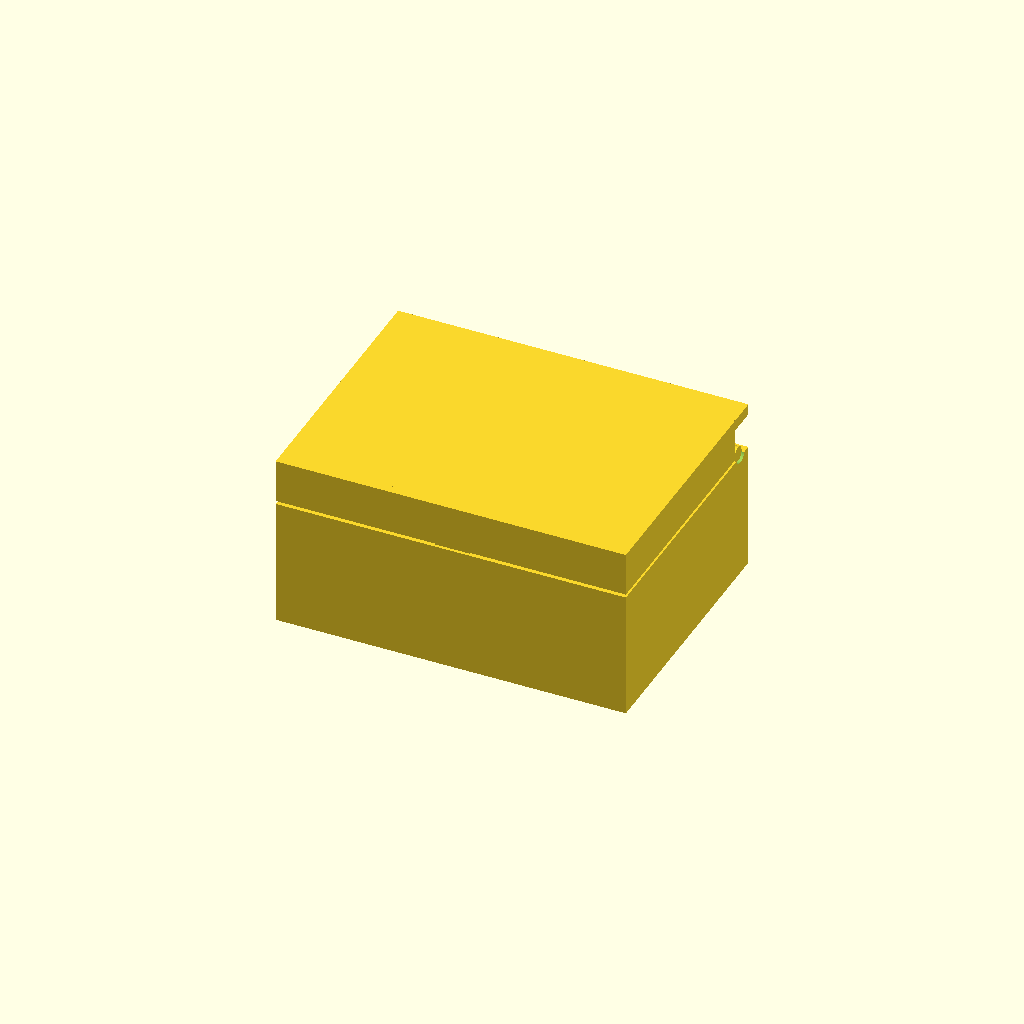
Cell 1: the model at its default parameters.
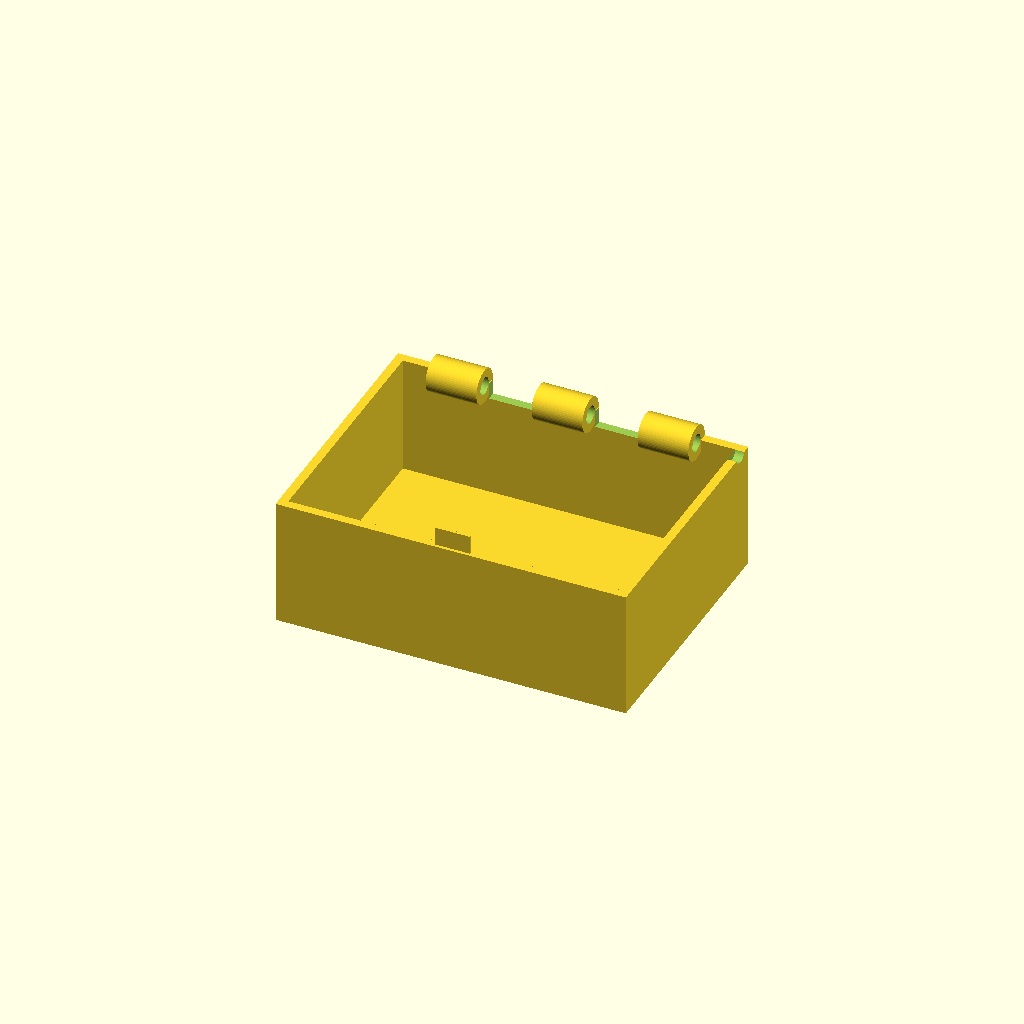
Cell 2: the same model with part = "base".
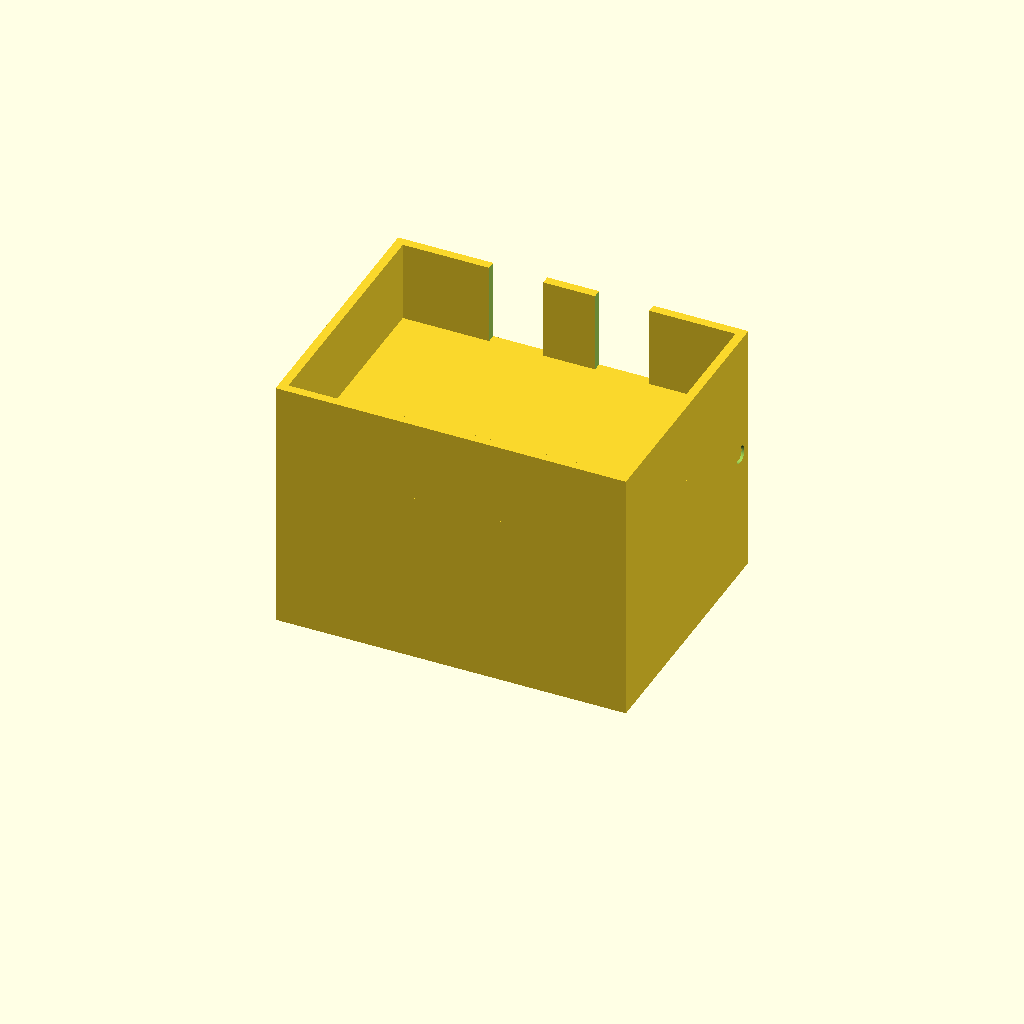
Cell 3: the same model with H_base_top = 58.5.
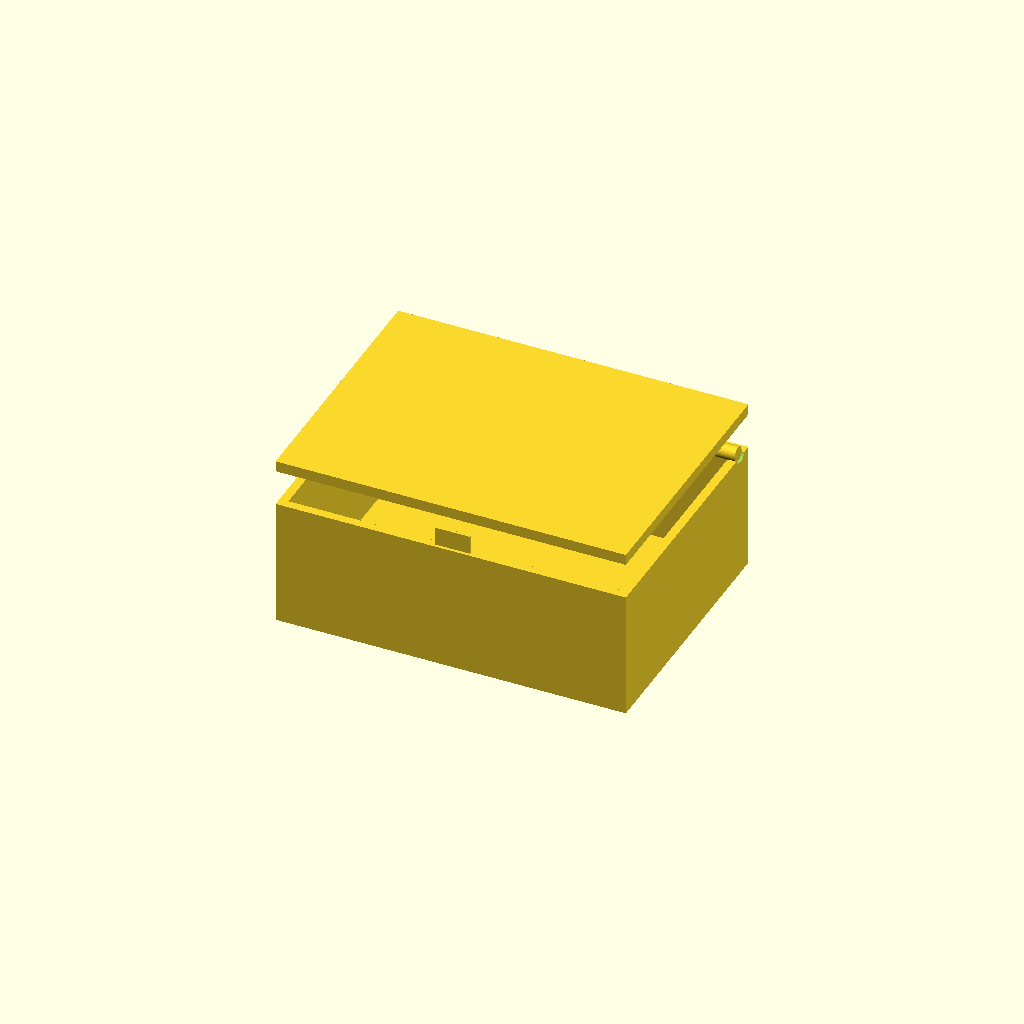
Cell 4: H_lid_bot = 60 (everything else at default).
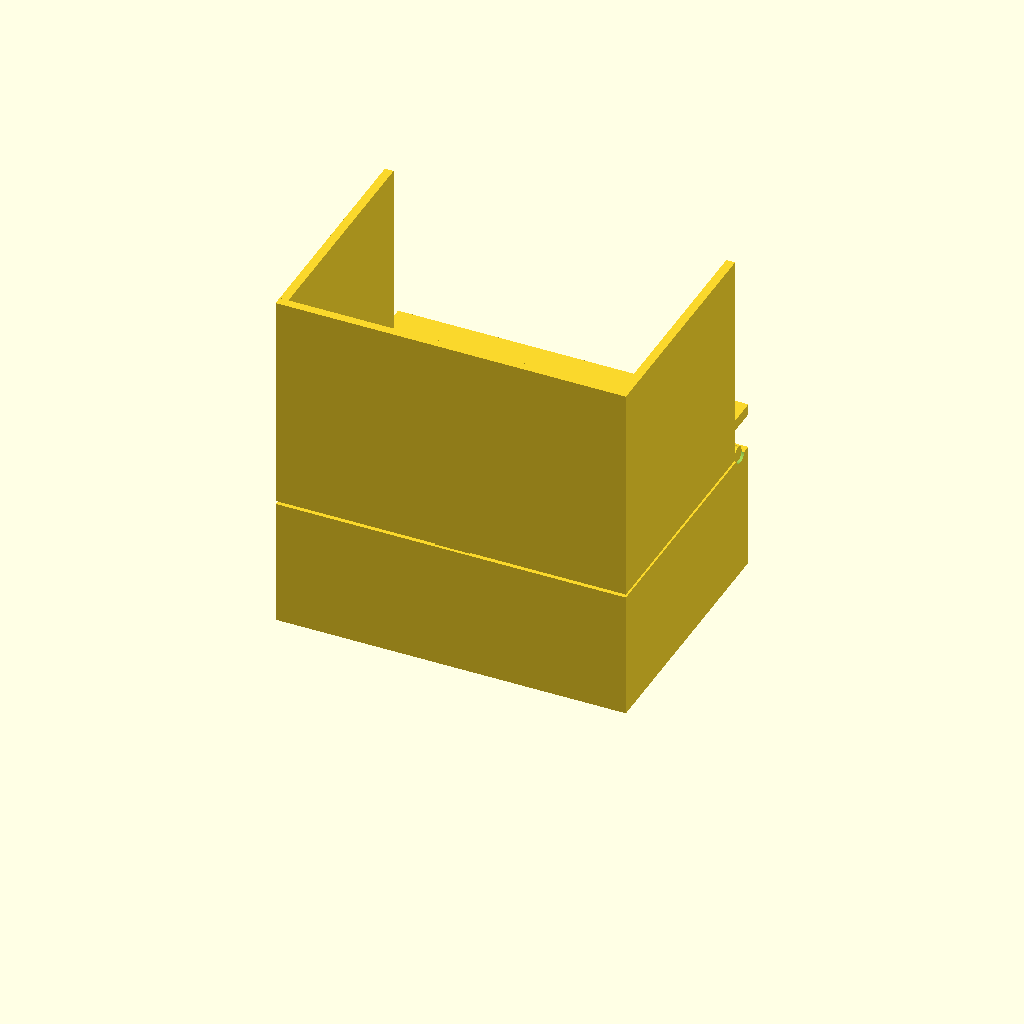
Cell 5 — H_total set to 80, the other parameters unchanged.
One fixed orthographic camera (rotation 55°, 0°, 25°; colour scheme Cornfield) for every cell.
OpenSCAD source file results/bench/hinge_box/20261031T152819Z/verify/047b833f5aa67745/src/model.scad:
// Box with print-in-place hinge - PLA, 0.4mm nozzle, Bambu A1.
// Closed box 80x60x40. Print orientation = closed position, +Z up, bed at z=0.
part = "assembly"; // [assembly, base, lid, pin]
cadverify_only = "";

W = 80; D = 60;
H_base_top = 29.25;   // base rim top (0.75 vertical clearance to lid)
H_lid_bot = 30.0;     // lid rim bottom
H_total = 40.0;
T_wall = 2.0;
T_bot = 2.0;
T_top = 2.5;
Top_bot = 37.5;

Ax_y = 56; Ax_z = 29.8;      // hinge axis
Pin_r = 1.7; Hole_r = 2.0;   // 0.3 radial clearance
Knu_r = 4.0;
Knu_bot = 25.8; Knu_top = 33.8;
K0x0=10; K0x1=21.6;
K1x0=22.1; K1x1=33.7;
K2x0=34.2; K2x1=45.8;
K3x0=46.3; K3x1=57.9;
K4x0=58.4; K4x1=70;
Pin_x0 = 11.5; Pin_x1 = 79.5;

// catch: tab on base front wall, pocket in lid front wall
Tab_x0=36; Tab_x1=44; Tab_y0=0.7; Tab_y1=1.3; Tab_z0=29.25; Tab_z1=33.5;
Notch_x0=35.5; Notch_x1=44.5; Notch_y0=0.35; Notch_y1=1.65; Notch_z1=34.4;

$fn = 64;

module instance(name, part, unit = 1) {
    echo(cadverify_instance = [name, part, unit]);
    if (cadverify_only == "" || cadverify_only == name) children();
}
module knuckle_x(x0, x1) {
    translate([x0, Ax_y, Ax_z]) rotate([0,90,0]) cylinder(h=x1-x0, r=Knu_r);
}
module hole_x(x0, x1) {
    translate([x0, Ax_y, Ax_z]) rotate([0,90,0]) cylinder(h=x1-x0, r=Hole_r);
}

module base() {
    difference() {
        union() {
            cube([W, D, T_bot]);                                  // bottom
            cube([W, T_wall, H_base_top]);                        // front wall
            translate([0,0,0]) cube([T_wall, D, H_base_top]);      // left wall
            translate([W-T_wall,0,0]) cube([T_wall, D, H_base_top]); // right wall
            translate([0,D-T_wall,0]) cube([W, T_wall, H_base_top]); // rear wall
            knuckle_x(K0x0,K0x1);                                  // base knuckles
            knuckle_x(K2x0,K2x1);
            knuckle_x(K4x0,K4x1);
            // catch tab
            translate([Tab_x0, Tab_y0, Tab_z0])
                cube([Tab_x1-Tab_x0, Tab_y1-Tab_y0, Tab_z1-Tab_z0]);
        }
        // lid-knuckle notches in rear wall, open at top
        translate([K1x0-0.4, D-T_wall-0.1, Knu_bot-0.3])
            cube([(K1x1+0.4)-(K1x0-0.4), T_wall+0.2, H_base_top-(Knu_bot-0.3)+0.1]);
        translate([K3x0-0.4, D-T_wall-0.1, Knu_bot-0.3])
            cube([(K3x1+0.4)-(K3x0-0.4), T_wall+0.2, H_base_top-(Knu_bot-0.3)+0.1]);
        // hinge bores (blind in K0/K4 ends, through in K2)
        hole_x(11, K0x1+0.1);
        hole_x(K2x0-0.1, K2x1+0.1);
        hole_x(K4x0-0.1, K4x1+0.1);
        // pin entry through right wall
        hole_x(78, 80.1);
    }
}

module lid() {
    difference() {
        union() {
            translate([0,0,Top_bot]) cube([W, D, T_top]);          // top plate
            translate([0,0,H_lid_bot]) cube([W, T_wall, H_total-H_lid_bot]); // front rim
            translate([0,0,H_lid_bot]) cube([T_wall, 53.5, H_total-H_lid_bot]); // side rims
            translate([W-T_wall,0,H_lid_bot]) cube([T_wall, 53.5, H_total-H_lid_bot]);
            knuckle_x(K1x0,K1x1);                                  // lid knuckles
            knuckle_x(K3x0,K3x1);
            // straps tying lid knuckles to lid body
            translate([K1x0, 53.5, 32.5]) cube([K1x1-K1x0, 3.5, 5.5]);
            translate([K3x0, 53.5, 32.5]) cube([K3x1-K3x0, 3.5, 5.5]);
        }
        hole_x(K1x0-0.1, K1x1+0.1);
        hole_x(K3x0-0.1, K3x1+0.1);
        // catch pocket, open at bottom
        translate([Notch_x0, Notch_y0, H_lid_bot-0.1])
            cube([Notch_x1-Notch_x0, Notch_y1-Notch_y0, Notch_z1-(H_lid_bot-0.1)]);
    }
}

module pin() {
    translate([Pin_x0, Ax_y, Ax_z]) rotate([0,90,0]) cylinder(h=Pin_x1-Pin_x0, r=Pin_r);
}

module assembly() {
    instance("base_inst", "base") base();
    instance("lid_inst", "lid") lid();
    instance("pin_inst", "pin") pin();
}

if (part == "base") {
    echo(cadverify_spec = [
        ["bounds", [[0, 0, 0], [80, 60, 33.8]]],
        ["bodies", 1],
        ["through_holes", 2],
        ["support_faces", [["bed", "-z", 4000]]],
        ["overhangs_allowed", [
            ["hinge", [[9, 51, 25], [71, 61, 35]]],
            ["pin_entry", [[77, 53, 27], [81, 59, 33]]]
        ]],
        ["copies", 1],
        ["details", [
            ["front_wall", "material", [[0, 0, 2], [34, 2, 29.25]], 0.9],
            ["cavity", "void", [[2, 2, 2], [78, 55, 25.0]], 0.9],
            ["knuckles", "material", [[10, 52, 25.8], [70, 60, 33.8]], 0.25],
            ["wall_thick", "thickness", [-1, 30, 15], [1, 0, 0], 2],
            ["bottom_thick", "thickness", [40, 30, -1], [0, 0, 1], 2],
            ["hole_K2", "hole", [33.0, 56, 29.8], [1, 0, 0], [[0, 4.0], [10, 4.0]]],
            ["catch_tab", "material", [[36, 0.7, 29.25], [44, 1.3, 33.5]], 0.8],
            ["view_hinge", "view", [[10, 52, 25.8], [70, 60, 33.8]]]
        ]]
    ]);
    base();
} else if (part == "lid") {
    echo(cadverify_spec = [
        ["bounds", [[0, 0, 25.8], [80, 60, 40.0]]],
        ["bodies", 1],
        ["through_holes", 2],
        ["overhangs_allowed", [
            ["hinge", [[9.5, 52, 25.5], [70.5, 60, 34]]],
            ["top_bridge", [[0, 0, 37], [80, 60, 38]]],
            ["rim_bridge", [[0, 0, 29.7], [80, 54, 30.3]]],
            ["catch", [[35, 0, 32.5], [45, 2, 35]]]
        ]],
        ["copies", 1],
        ["details", [
            ["top_plate", "material", [[0, 0, 37.5], [30, 60, 40.0]], 0.9],
            ["cavity", "void", [[2, 2, 30.5], [78, 53, 37.5]], 0.9],
            ["knuckles", "material", [[22.1, 52, 25.8], [57.9, 60, 33.8]], 0.25],
            ["wall_thick", "thickness", [-1, 30, 35], [1, 0, 0], 2],
            ["top_thick", "thickness", [40, 30, 41], [0, 0, -1], 2.5],
            ["hole_K1", "hole", [21.0, 56, 29.8], [1, 0, 0], [[0, 4.0], [10, 4.0]]],
            ["catch_pocket", "void", [[35.5, 0.35, 29.9], [44.5, 1.65, 34.4]], 0.9],
            ["view_hinge", "view", [[22, 52, 25.8], [58, 60, 34.5]]],
            ["view_catch", "view", [[35, 0, 29.5], [45, 2, 35]]]
        ]]
    ]);
    lid();
} else if (part == "pin") {
    echo(cadverify_spec = [
        ["bounds", [[11.5, 54.3, 28.1], [79.5, 57.7, 31.5]]],
        ["bodies", 1],
        ["through_holes", 0],
        ["overhangs_allowed", [
            ["pin underside", [[11.5, 54, 27.8], [79.5, 58, 29.8]]]
        ]],
        ["copies", 1],
        ["details", [
            ["shaft", "material", [[20, 54.5, 28.3], [60, 57.5, 31.3]], 0.7],
            ["diameter", "thickness", [40, 56, 32.5], [0, 0, -1], 3.4],
            ["view_end", "view", [[76, 54, 28.1], [79.5, 58, 31.5]]]
        ]]
    ]);
    pin();
} else {
    echo(cadverify_spec = [
        ["bounds", [[0, 0, 0], [80, 60, 40.0]]],
        ["support_faces", [["bed", "-z", 4000]]],
        ["allowed_interferences", []],
        ["motions", [
            ["lid_open", ["lid_inst"], "rotate", [0, 56, 29.8], [-1, 0, 0], [0, 105]]
        ]],
        ["assembly_order", [
            [["base_inst"], [0, 0, 0]],
            [["lid_inst"], [0, 0, -1]],
            [["pin_inst"], [-1, 0, 0]]
        ]],
        ["print_in_place", 0.3],
        ["overhangs_allowed", [
            ["hinge", [[9, 51, 25], [80, 61, 35]]],
            ["top_bridge", [[0, 0, 37], [80, 60, 38]]],
            ["rim_bridge", [[0, 0, 29.0], [80, 54, 30.0]]],
            ["catch", [[35, 0, 29], [45, 2, 35]]]
        ]]
    ]);
    assembly();
}
Parameter table extracted from the source (name, type, default, range or options):
part: string, default "assembly", options "assembly", "base", "lid", "pin"
cadverify_only: string, default ""
H_base_top: number, default 29.25
H_lid_bot: number, default 30
H_total: number, default 40
T_wall: number, default 2
T_bot: number, default 2
T_top: number, default 2.5
Top_bot: number, default 37.5
Knu_r: number, default 4
